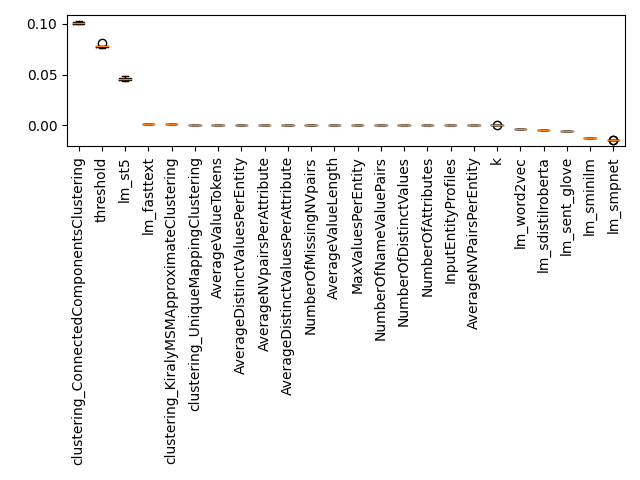

The data file committed next to this chart (first rows):
Feature, Importance, Std, Rank
k, -4.635284341887313e-05, 9.52042304444059e-05, 0
threshold, 0.07778, 0.001378, 1
InputEntityProfiles, 0.0, 0.0, 2
NumberOfAttributes, 0.0, 0.0, 3
NumberOfDistinctValues, 0.0, 0.0, 4
NumberOfNameValuePairs, 0.0, 0.0, 5
AverageNVPairsPerEntity, 0.0, 0.0, 6
AverageDistinctValuesPerEntity, 0.0, 0.0, 7
AverageNVpairsPerAttribute, 0.0, 0.0, 8
AverageDistinctValuesPerAttribute, 0.0, 0.0, 9
NumberOfMissingNVpairs, 0.0, 0.0, 10
AverageValueLength, 0.0, 0.0, 11
AverageValueTokens, 0.0, 0.0, 12
MaxValuesPerEntity, 0.0, 0.0, 13
clustering_ConnectedComponentsClustering, 0.1011, 0.0009625, 14
clustering_KiralyMSMApproximateClusterin…, 0.001139, 0.0001284, 15
clustering_UniqueMappingClustering, 0.0004163, 0.0001124, 16
lm_fasttext, 0.001343, 2.3392525954766135e-05, 17
lm_sdistilroberta, -0.004599, 5.6658748645232536e-05, 18
lm_sent_glove, -0.005487, 6.147301586685933e-05, 19
lm_sminilm, -0.0126, 8.676801064175358e-05, 20
lm_smpnet, -0.01457, 0.0001759, 21
lm_st5, 0.04537, 0.001512, 22
lm_word2vec, -0.003319, 2.9027681104866414e-05, 23
